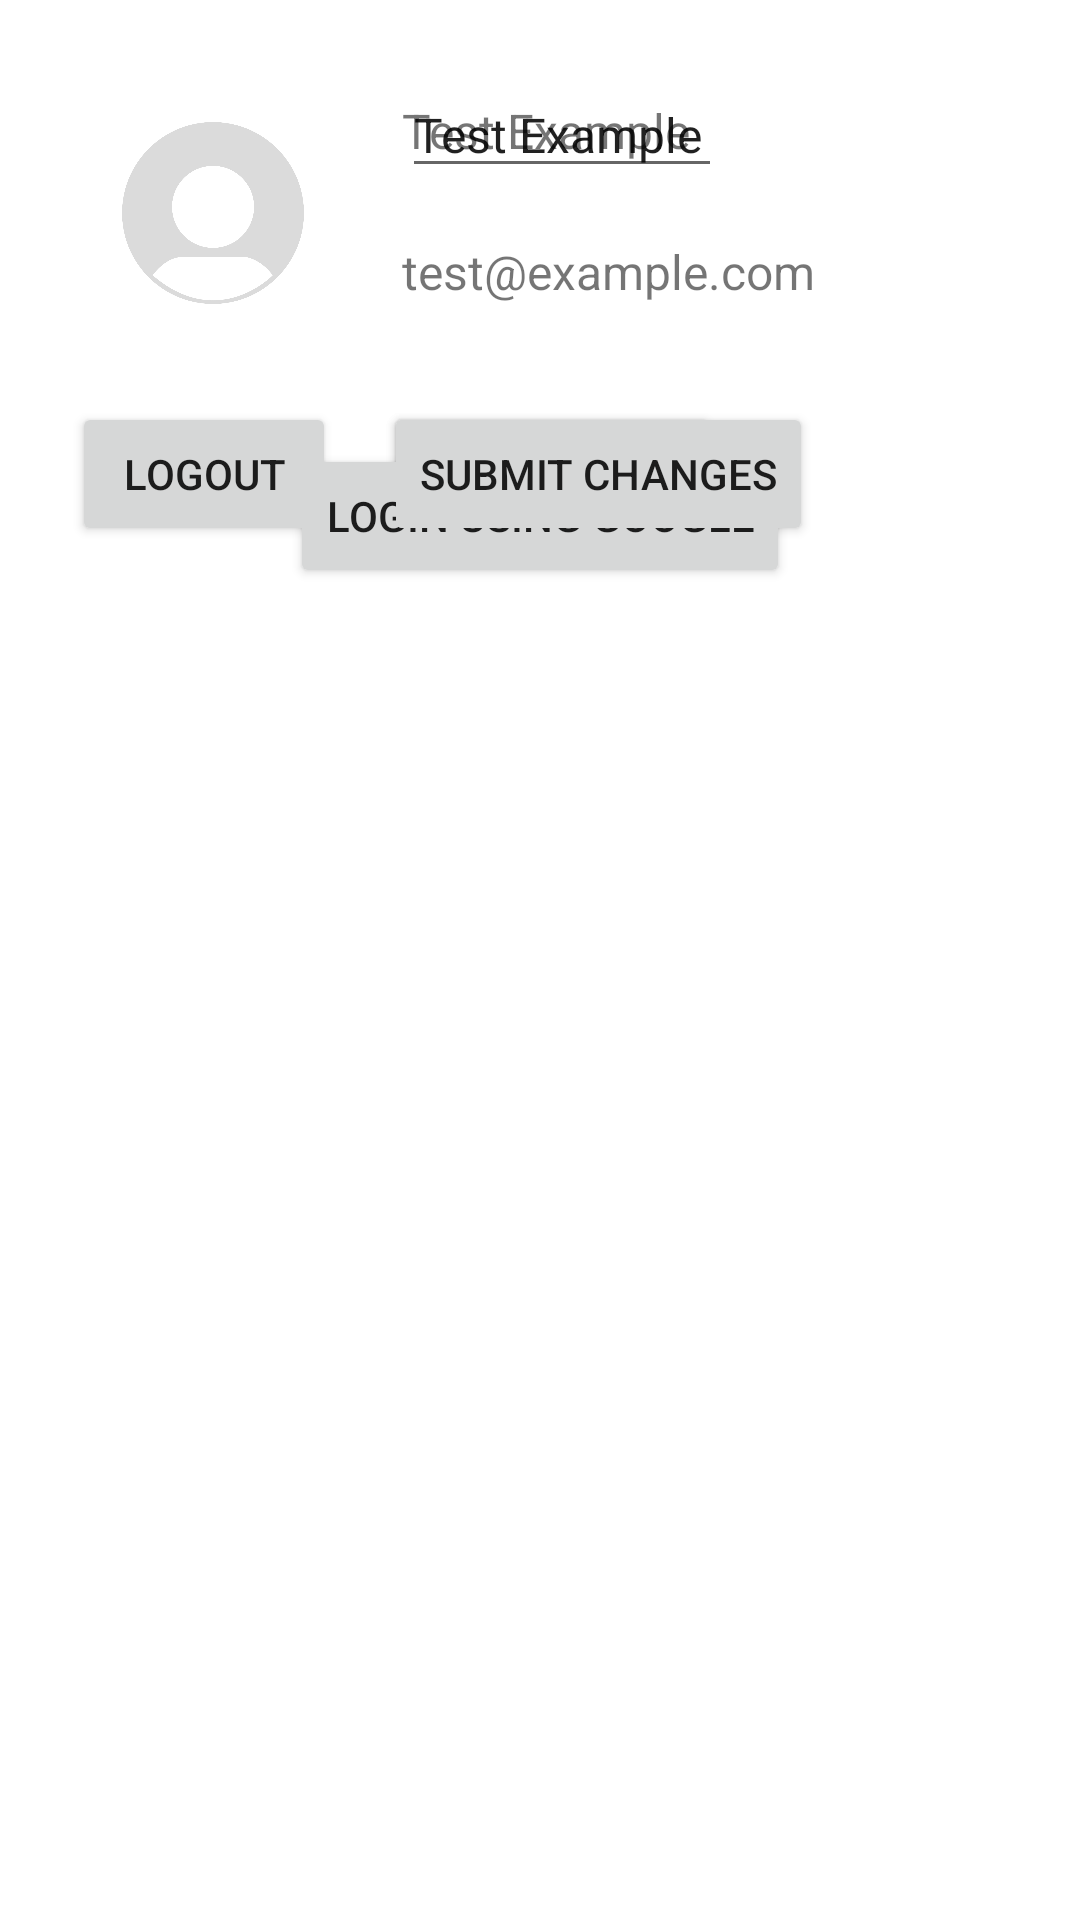

Android layout source for this screen:
<!-- AndroidManifest.xml: application theme Theme.SDPBootcamp -->
<!-- res/layout/fragment_profile.xml -->
<?xml version="1.0" encoding="utf-8"?>
<androidx.constraintlayout.widget.ConstraintLayout xmlns:android="http://schemas.android.com/apk/res/android"
    xmlns:app="http://schemas.android.com/apk/res-auto"
    xmlns:tools="http://schemas.android.com/tools"
    android:id="@+id/profileFragment"
    android:layout_width="match_parent"
    android:layout_height="match_parent"
    tools:context=".ProfileFragment">

    <androidx.constraintlayout.widget.Group
        android:id="@+id/profileTextEdit"
        android:layout_width="wrap_content"
        android:layout_height="wrap_content"
        app:constraint_referenced_ids="profileDisplayNameEdit,profileSubmit"
        tools:visibility="gone" />

    <androidx.constraintlayout.widget.Group
        android:id="@+id/profileTextFixed"
        android:layout_width="wrap_content"
        android:layout_height="wrap_content"
        app:constraint_referenced_ids="profileDisplayName,profileEdit"
        tools:visibility="gone" />

    <androidx.constraintlayout.widget.Group
        android:id="@+id/profileLoggedOut"
        android:layout_width="wrap_content"
        android:layout_height="wrap_content"
        app:constraint_referenced_ids="profileLogin" />

    <androidx.constraintlayout.widget.Group
        android:id="@+id/profileLoggedIn"
        android:layout_width="wrap_content"
        android:layout_height="wrap_content"
        app:constraint_referenced_ids="profilePicture,profileLogout,profileEdit,profileEmail"
        tools:layout_editor_absoluteX="24dp"
        tools:visibility="gone" />

    <ImageView
        android:id="@+id/profilePicture"
        android:layout_width="94dp"
        android:layout_height="94dp"
        android:layout_marginStart="24dp"
        android:layout_marginTop="24dp"
        android:contentDescription="profile picture"
        android:src="@drawable/fui_ic_anonymous_white_24dp"
        app:layout_constraintStart_toStartOf="parent"
        app:layout_constraintTop_toTopOf="parent"
        app:srcCompat="@drawable/pfp" />

    <TextView
        android:id="@+id/profileDisplayName"
        android:layout_width="wrap_content"
        android:layout_height="wrap_content"
        android:layout_marginStart="16dp"
        android:text="Test Example"
        android:textSize="16sp"
        app:layout_constraintBottom_toTopOf="@+id/barrierDisplayName"
        app:layout_constraintStart_toEndOf="@+id/profilePicture"
        app:layout_constraintTop_toTopOf="@+id/profilePicture" />

    <TextView
        android:id="@+id/profileEmail"
        android:layout_width="wrap_content"
        android:layout_height="wrap_content"
        android:layout_marginStart="16dp"
        android:text="test@example.com"
        android:textSize="16sp"
        app:layout_constraintBottom_toBottomOf="@+id/profilePicture"
        app:layout_constraintStart_toEndOf="@+id/profilePicture"
        app:layout_constraintTop_toBottomOf="@+id/barrierDisplayName" />

    <EditText
        android:id="@+id/profileDisplayNameEdit"
        android:layout_width="wrap_content"
        android:layout_height="wrap_content"
        android:layout_marginStart="16dp"
        android:hint="Display Name"
        android:inputType="textPersonName"
        android:text="Test Example"
        android:textSize="16sp"
        android:autofillHints="name"
        app:layout_constraintBottom_toTopOf="@+id/barrierDisplayName"
        app:layout_constraintStart_toEndOf="@+id/profilePicture"
        app:layout_constraintTop_toTopOf="@+id/profilePicture" />

    <Button
        android:id="@+id/profileLogout"
        android:layout_width="wrap_content"
        android:layout_height="wrap_content"
        android:layout_marginTop="16dp"
        android:text="Logout"
        app:layout_constraintStart_toStartOf="@+id/profilePicture"
        app:layout_constraintTop_toBottomOf="@+id/profilePicture" />

    <Button
        android:id="@+id/profileLogin"
        android:layout_width="wrap_content"
        android:layout_height="wrap_content"
        android:text="Login using Google"
        app:layout_constraintBottom_toBottomOf="parent"
        app:layout_constraintEnd_toEndOf="parent"
        app:layout_constraintStart_toStartOf="parent"
        app:layout_constraintTop_toTopOf="parent"
        app:layout_constraintVertical_bias="0.25" />

    <Button
        android:id="@+id/profileEdit"
        android:layout_width="wrap_content"
        android:layout_height="wrap_content"
        android:layout_marginStart="16dp"
        android:text="Edit Profile"
        app:layout_constraintStart_toEndOf="@+id/profileLogout"
        app:layout_constraintTop_toTopOf="@+id/profileLogout" />

    <Button
        android:id="@+id/profileSubmit"
        android:layout_width="wrap_content"
        android:layout_height="wrap_content"
        android:layout_marginStart="16dp"
        android:text="Submit changes"
        app:layout_constraintStart_toEndOf="@+id/profileLogout"
        app:layout_constraintTop_toTopOf="@+id/profileLogout" />

    <androidx.constraintlayout.widget.Barrier
        android:id="@+id/barrierDisplayName"
        android:layout_width="wrap_content"
        android:layout_height="wrap_content"
        app:barrierDirection="bottom"
        app:constraint_referenced_ids="profileDisplayName,profileDisplayNameEdit" />

</androidx.constraintlayout.widget.ConstraintLayout>
<!-- resources referenced by this layout -->
<resources>
  <!-- drawable pfp: jpg bitmap (drawable, 56018 bytes) -->
  <style name="Theme.SDPBootcamp" parent="Theme.MaterialComponents.DayNight.DarkActionBar">
          
          <item name="colorPrimary">@color/orange</item>
          <item name="colorPrimaryVariant">@color/purple_700</item>
          <item name="colorOnPrimary">@color/white</item>
          
          <item name="colorSecondary">@color/teal_200</item>
          <item name="colorSecondaryVariant">@color/teal_700</item>
          <item name="colorOnSecondary">@color/black</item>
          
          <item name="android:statusBarColor">?attr/colorPrimaryVariant</item>
          
      </style>
  <color name="orange">#FF5722</color>
  <color name="purple_700">#FF3700B3</color>
  <color name="white">#FFFFFFFF</color>
  <color name="teal_200">#FF03DAC5</color>
  <color name="teal_700">#FF018786</color>
  <color name="black">#FF000000</color>
</resources>
